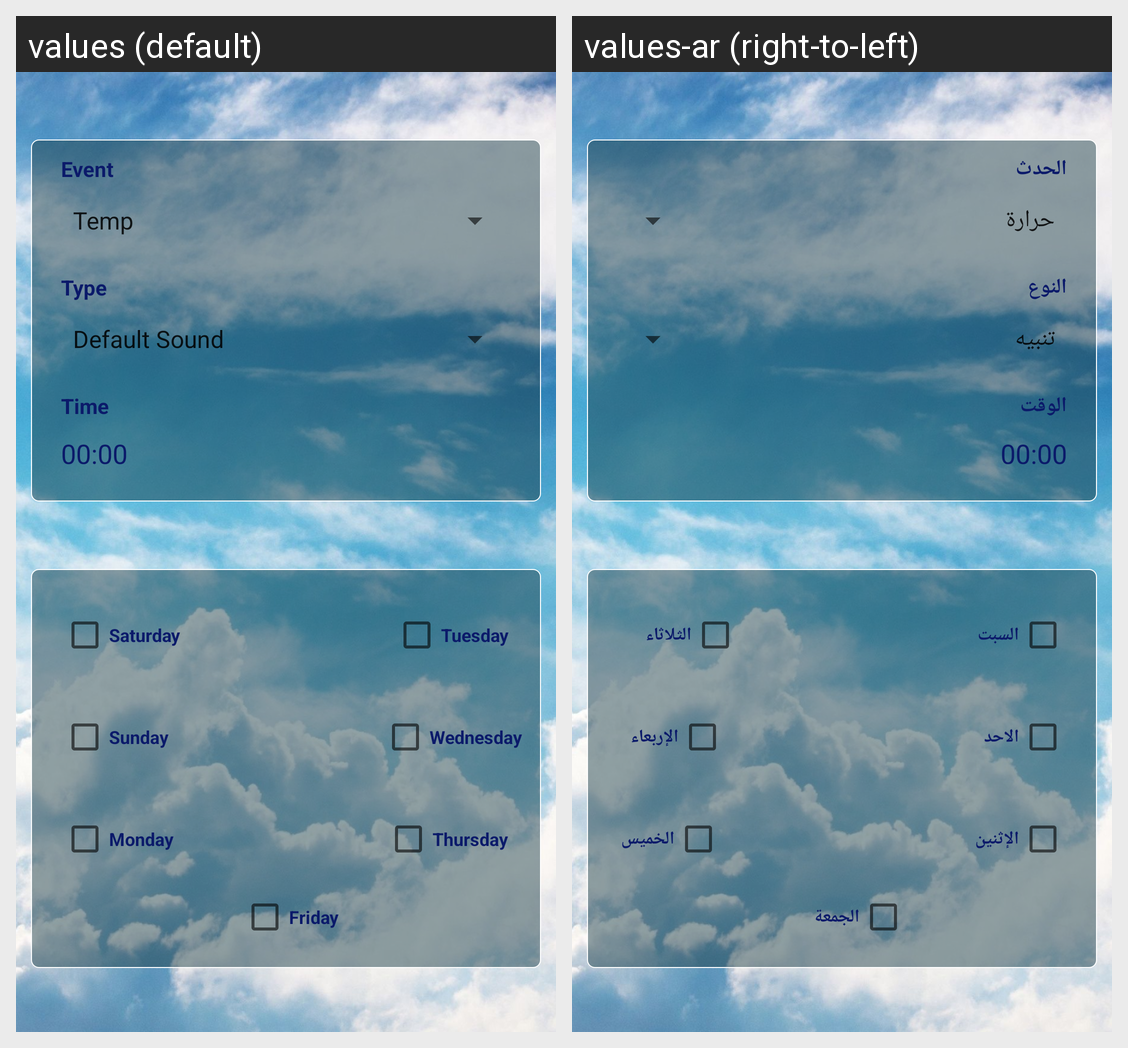

Strings drawn on this Android screen and how each of the app's shown locales translates them:
Android screen res/layout/activity_add_alert.xml rendered under 2 locales, left to right: values (default), values-ar (right-to-left). Device: Nexus 5 (rendered at 1080×1920; each locale shown at half size, 540×960, under a caption strip naming it); theme Theme.KotlinApplication.
Strings drawn on this screen, with the default value and each locale's value (text and hints the layout hard-codes, and strings that could not be matched under every locale, appear in the picture but are not listed):

friday
  values: Friday
  values-ar: الجمعة

thursday
  values: Thursday
  values-ar: الخميس

saturday
  values: Saturday
  values-ar: السبت

sunday
  values: Sunday
  values-ar: الاحد

monday
  values: Monday
  values-ar: الإثنين

tuesday
  values: Tuesday
  values-ar: الثلاثاء

wednesday
  values: Wednesday
  values-ar: الإربعاء

alertEventHint
  values: Event
  values-ar: الحدث

alertType
  values: Type
  values-ar: النوع

alertTimeLbl
  values: Time
  values-ar: الوقت
